Run: headless pygame with SDL's dummy video driver; simulated clock (each Clock.tick advances the game by its frame time, no real sleeping); random seed 0; keys injected as events and as key.get_pressed() state; no mouse input.
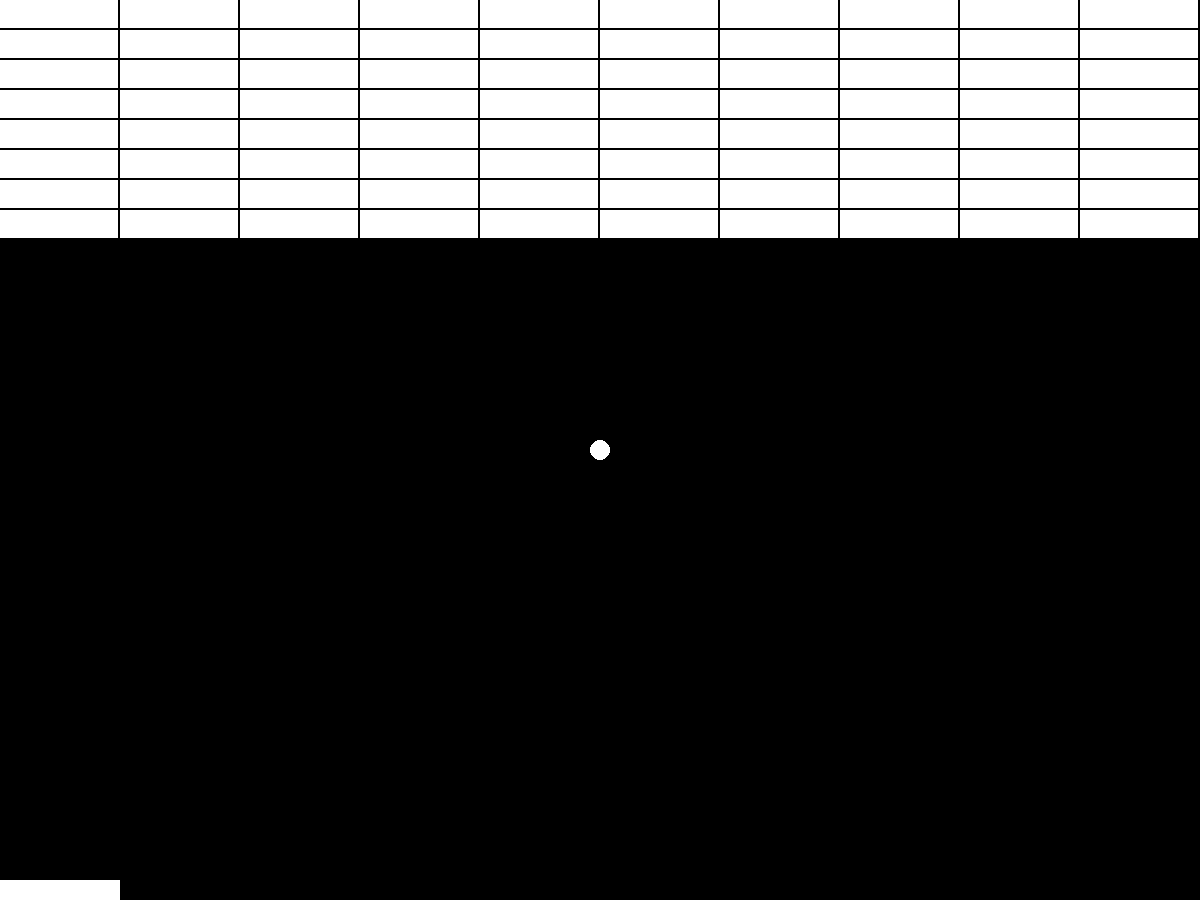
Frame 1 of 4 · flips 1–60 · no input
Frame 2 of 4 · flips 61–180 · tapped SPACE, RETURN · held RIGHT (→), D · screen unchanged from frame 1, image omitted
Frame 3 of 4 · flips 181–300 · held DOWN (↓), S · screen unchanged from frame 2, image omitted
Frame 4 of 4 · flips 301–420 · held LEFT (←), A, UP (↑), W · screen unchanged from frame 3, image omitted

The pygame program that drew these frames:

import pygame

pygame.init()

width, height = 1200, 900
screen = pygame.display.set_mode((width, height))

# rect = pygame.Rect(0, 0, 118, 30)
rects = []
for row in range(0, 8):
    for column in range(0, width, 120):
        rect = pygame.Rect(column, 30*row, 118, 28)
        rects.append(rect)
    
paddle = pygame.Rect(0, height-20, 120, 20)

running = True
while running:
    for event in pygame.event.get():
        if event.type == pygame.QUIT:
            running = False

    # pygame.draw.rect(screen, (255, 255, 255), rect)
    for rect in rects:
        pygame.draw.rect(screen, (255, 255, 255), rect)
    pygame.draw.rect(screen, (255, 255, 255), paddle)
    pygame.draw.circle(screen, (255, 255, 255), (width/2, height/2), 10)
    pygame.display.update()

pygame.quit()
